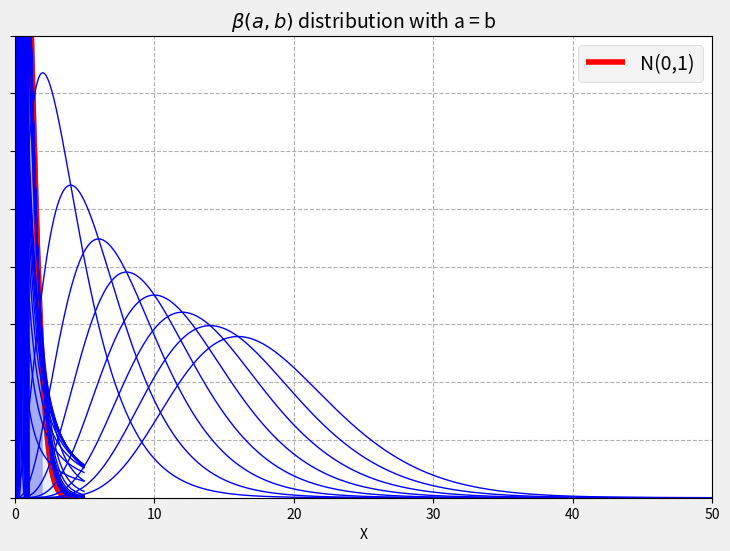
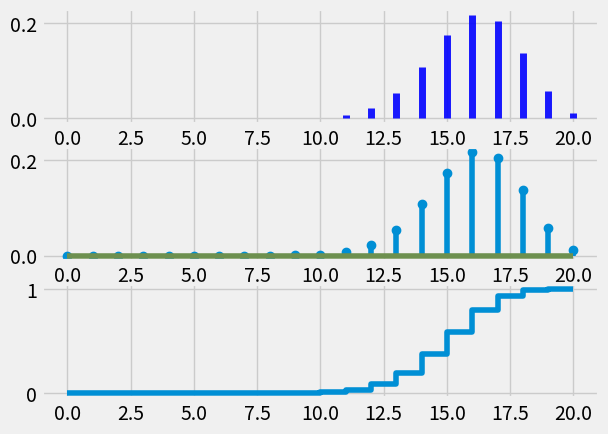
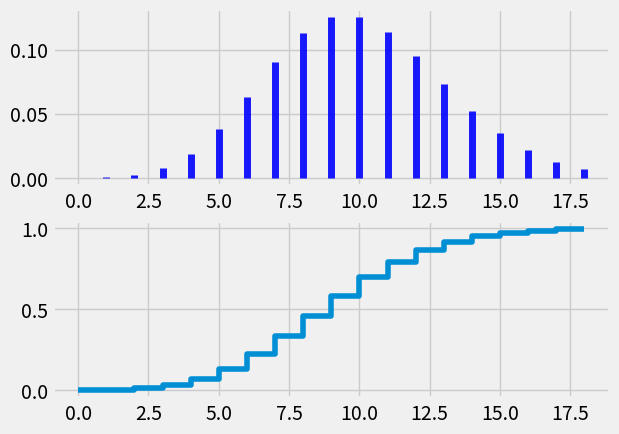

Write Python code to recreate these figures, in order.
# Show the graphs of various probability dirtributions
# %%
import numpy as np
import matplotlib.pyplot as plt
from scipy.stats import norm

# dir(norm()) see the inside of norm
# define constants
mu, sigma = 0, 1 
typeIErr = 0.05
cf = norm.ppf([typeIErr/2, 1-typeIErr/2])
xlim = [-5, 5]
x = np.arange(cf[0], cf[1], 0.001) # range of x in spec
x_all = np.arange(xlim[0], xlim[1], 0.001) # entire range of x, both in and out of spec
y = norm.pdf(x,0,1)
y2 = norm.pdf(x_all,0,1)

# build the plot
fig, ax = plt.subplots(figsize=(9,6)) # (width=6.4,height=4.8)
plt.style.use('fivethirtyeight')
ax.plot(x_all,y2)

ax.fill_between(x, y, 0, alpha=0.3, color='b')
ax.fill_between(x_all, y2, 0, alpha=0.1)
ax.set_xlim(xlim)
ax.set_xlabel('X')
ax.set_yticklabels([])
ax.set_title('Standard Normal Distribution',  fontsize = 'small')
# plt.savefig('normal_curve.png', dpi=72, bbox_inches='tight')
plt.grid(True, linestyle='--', which='major')
plt.show()

#%% T distribution with animation as run in terminal
import numpy as np
import matplotlib.pyplot as plt
from scipy.stats import norm, t

xlim = [-5, 5]
x = np.linspace(xlim[0], xlim[1], 1000)
y = norm.pdf(x,0,1)
plt.plot(x,y, color="red", label ='N(0,1)')
# df = 1
df = np.append(np.arange(0.1,1,0.1), np.arange(2,30,2))
plt.axis([xlim[0], xlim[1],0,0.5])
for i in df:
    y=t.pdf(x, i)
    plt.plot(x,y, lw=1, color='blue')
    plt.pause(0.5)

plt.title('T distribution')
plt.legend()  
plt.show()

# %%
# chi2 distribution with animation as run in terminal
from scipy.stats import chi2
import numpy as np
import matplotlib.pyplot as plt

xlim = [0, 50]
x = np.linspace(xlim[0], xlim[1], 1000)

# df = 1
df = np.arange(4,20,2)
plt.axis([xlim[0], xlim[1],0,0.2])
for i in df:
    y=chi2.pdf(x, i)
    plt.plot(x,y, lw=1, color='blue')
    # plt.pause(0.5)

plt.title(r'$\chi^2$ Distribution')
plt.show()
# %% Beta distribution
from scipy.stats import beta
import numpy as np
import matplotlib.pyplot as plt

# a, b = 8, 2
a = 9
b = np.arange(1, a)
x = np.linspace(0,1,100)
for i in b :
    y=beta.pdf(x, a, i)
    plt.plot(x,y, lw=1, color='blue')
    
plt.title(r'$\beta(a, b)$ distribution with a > b', fontsize = 'medium')    
plt.show()

b = 9
a = np.arange(1, b)
for i in a :
    y=beta.pdf(x, i, b)
    plt.plot(x,y, lw=1, color="blue")

plt.title(r'$\beta(a, b)$ distribution with a < b', fontsize = 'medium')        
plt.show()

a = np.arange(1, 9)
for i in a :
    y=beta.pdf(x, i, i)
    plt.plot(x,y, lw=1, color='blue')

plt.title(r'$\beta(a, b)$ distribution with a = b', fontsize = 'medium')        
plt.show()

# %% Binomial distribution
from scipy.stats import binom
import numpy as np
import matplotlib.pyplot as plt

N, p = 20, 0.8
x = np.arange(0, N+1)
y = binom.pmf(x, N, p)
fig, ax = plt.subplots(3, 1)
# ax.plot(x, y, 'bo', ms=8) # ms: marker size
ax[0].vlines(x, 0, y, colors='b', lw=5, alpha=0.9)
# ax[1].bar(x, y)
ax[1].stem(x, y)
Y = binom.cdf(x, N, p)
ax[2].plot(x, Y, drawstyle='steps-pre')
plt.show()

# %% Poisson distribution
from scipy.stats import poisson
import numpy as np
import matplotlib.pyplot as plt

lam = 10
x = np.arange(0, poisson.ppf(0.99, lam)+1)
y = poisson.pmf(x, lam)
fig, ax = plt.subplots(2, 1)
# ax.plot(x, y, 'bo', ms=8) # ms: marker size
ax[0].vlines(x, 0, y, colors='b', lw=5, alpha=0.9)
# ax[1].bar(x, y)
# ax[1].stem(x, y)
Y = poisson.cdf(x, lam)
ax[1].plot(x, Y, drawstyle='steps-pre')
plt.show()

# %%
